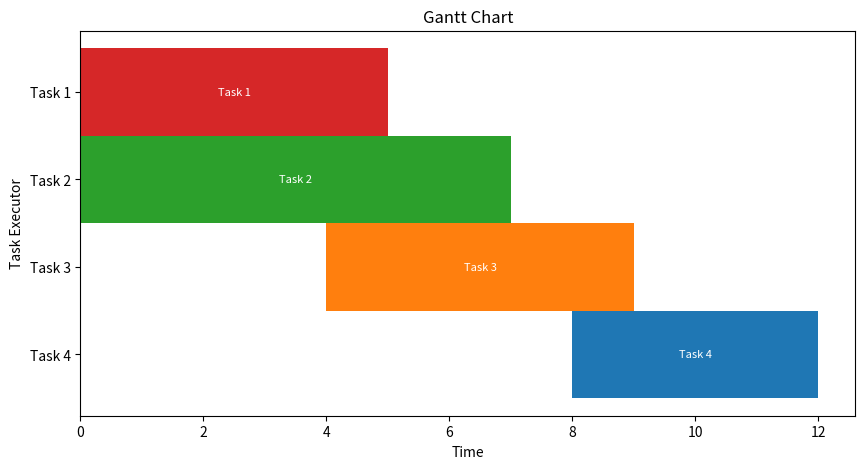

This chart was generated by the following Python code:
import matplotlib.pyplot as plt

def create_gantt_chart(tasks):
    fig, ax = plt.subplots(figsize=(10, 5))

    for y, (task_name, start, end) in enumerate(tasks):
        ax.barh(y, end - start, left=start, height=1, align='center', label=task_name)
        ax.text((start + end) / 2, y, task_name, ha='center', va='center', color='white', fontsize=8)

    ax.set_yticks(range(len(tasks)))
    ax.set_yticklabels([task[0] for task in tasks])
    ax.set_xlabel('Time')
    ax.set_ylabel('Task Executor')
    ax.set_title('Gantt Chart')

    plt.show()

# Пример данных для задач
tasks_data = [
    ('Task 1', 0, 5),
    ('Task 2', 0, 7),
    ('Task 3', 4, 9),
    ('Task 4', 8, 12),
]

# Создание диаграммы Гантта
create_gantt_chart(list(reversed(tasks_data)))